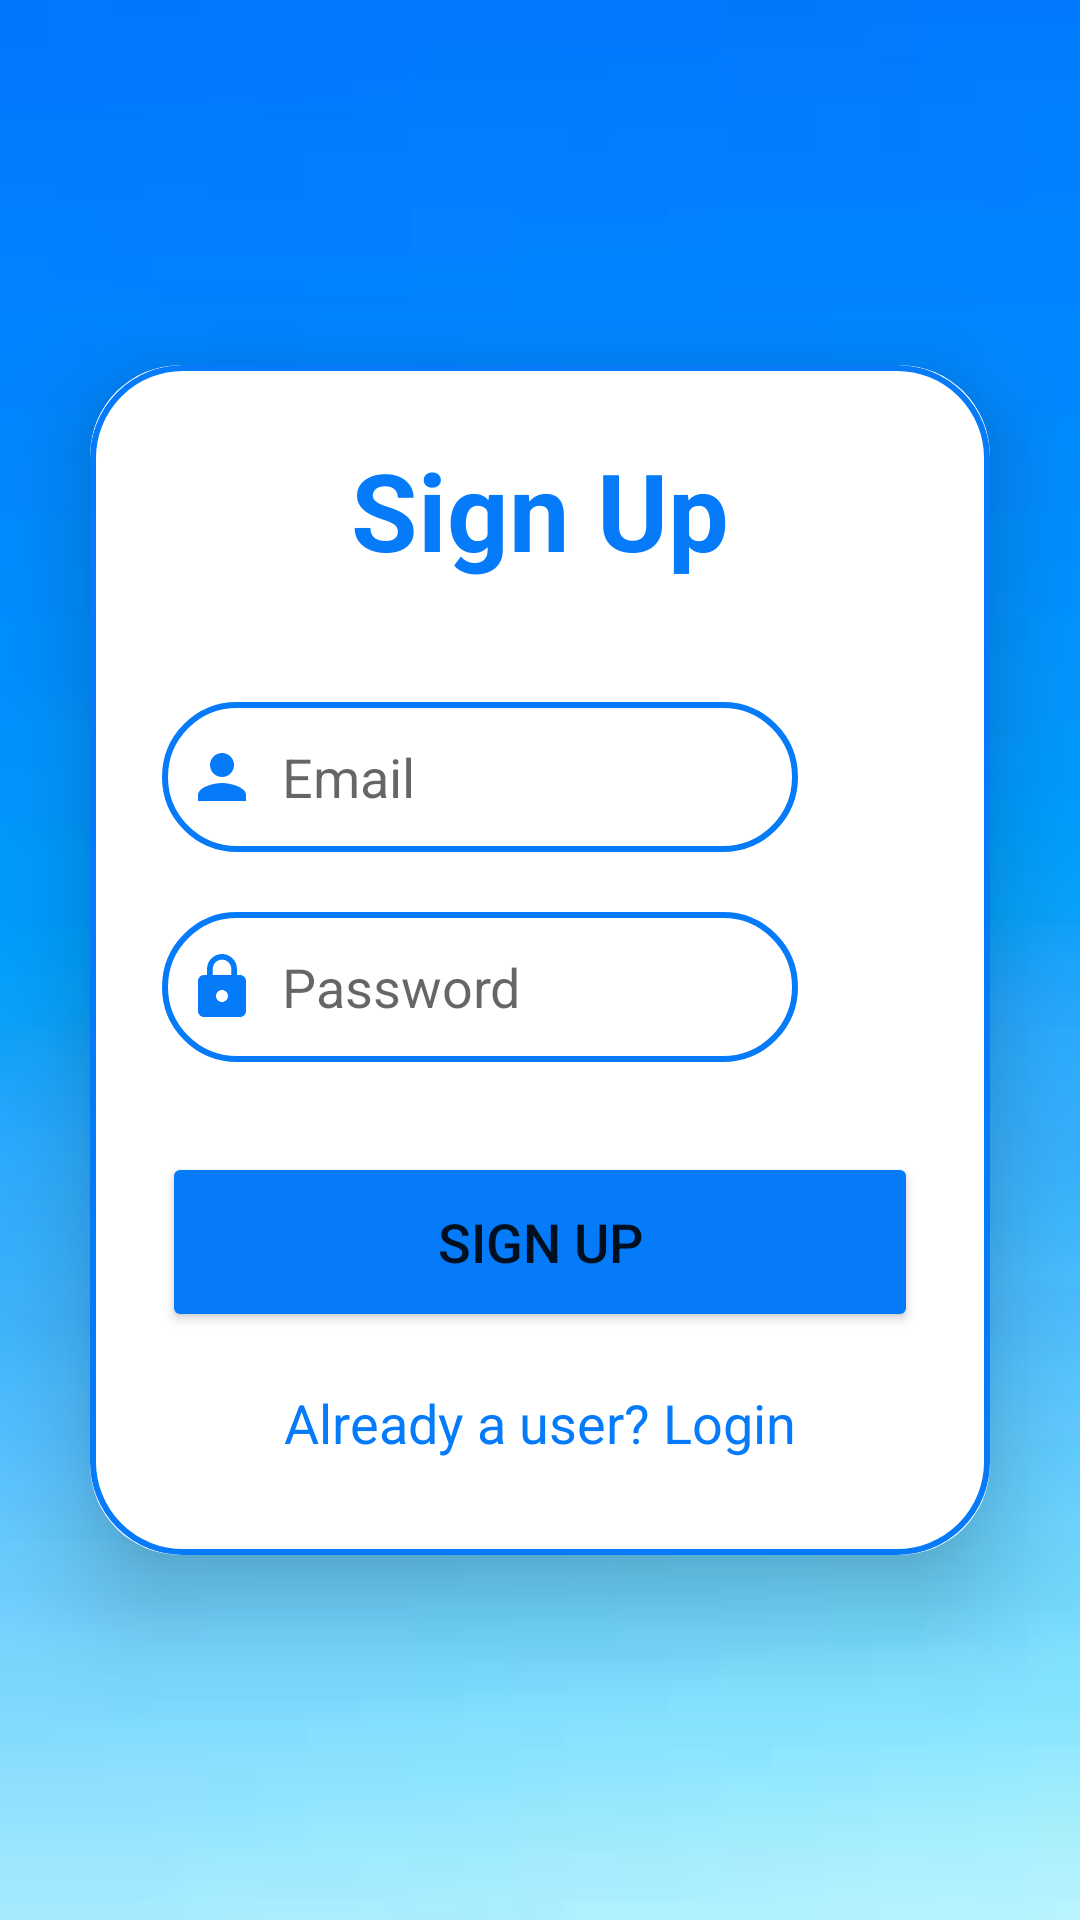

The Android layout XML behind this screen, and the referenced resources:
<!-- AndroidManifest.xml: application theme Theme.ProBudgeting -->
<!-- res/layout/activity_sign_up.xml -->
<?xml version="1.0" encoding="utf-8"?>
<LinearLayout
    xmlns:android="http://schemas.android.com/apk/res/android"
    xmlns:app="http://schemas.android.com/apk/res-auto"
    xmlns:tools="http://schemas.android.com/tools"
    android:layout_width="match_parent"
    android:layout_height="match_parent"
    android:orientation="vertical"
    android:gravity="center"
    android:background="@drawable/budget_app_background"
    tools:context=".SignUpActivity">

    <androidx.cardview.widget.CardView
        android:layout_width="match_parent"
        android:layout_height="wrap_content"
        android:layout_margin="30dp"
        app:cardCornerRadius="30dp"
        app:cardElevation="20dp">

        <LinearLayout
            android:layout_width="match_parent"
            android:layout_height="wrap_content"
            android:orientation="vertical"
            android:layout_gravity="center_horizontal"
            android:padding="24dp"
            android:background="@drawable/custom_edittext">

            <TextView
                android:layout_width="match_parent"
                android:layout_height="wrap_content"
                android:text="Sign Up"
                android:textSize="36sp"
                android:textAlignment="center"
                android:textStyle="bold"
                android:textColor="@color/custom_blue"/>

            <EditText
                android:layout_width="match_parent"
                android:layout_height="50dp"
                android:id="@+id/signup_email"
                android:background="@drawable/custom_edittext"
                android:layout_marginRight="40dp"
                android:layout_marginTop="40dp"
                android:padding="8dp"
                android:hint="Email"
                android:drawableLeft="@drawable/baseline_person_24"
                android:drawablePadding="8dp"
                android:textColor="@color/black"/>

            <EditText
                android:layout_width="match_parent"
                android:layout_height="50dp"
                android:id="@+id/signup_password"
                android:background="@drawable/custom_edittext"
                android:layout_marginRight="40dp"
                android:layout_marginTop="20dp"
                android:padding="8dp"
                android:hint="Password"
                android:drawableLeft="@drawable/baseline_lock_24"
                android:drawablePadding="8dp"
                android:textColor="@color/black"/>
            
            <Button
                android:layout_width="match_parent"
                android:layout_height="60dp"
                android:text="Sign Up"
                android:id="@+id/signup_button"
                android:textSize="18sp"
                android:layout_marginTop="30dp"
                android:backgroundTint="@color/custom_blue"
                app:cornerRadius="20dp"/>

            <TextView
                android:layout_width="wrap_content"
                android:layout_height="wrap_content"
                android:id="@+id/loginRedirectText"
                android:text="Already a user? Login"
                android:layout_gravity="center"
                android:padding="8dp"
                android:layout_marginTop="10dp"
                android:textColor="@color/custom_blue"
                android:textSize="18sp"/>

        </LinearLayout>


    </androidx.cardview.widget.CardView>

</LinearLayout>
<!-- resources referenced by this layout -->
<resources>
  <color name="black">#FF000000</color>
  <color name="custom_blue">#057bfa</color>
  <!-- drawable baseline_lock_24 (drawable) -->
  <vector android:height="24dp" android:tint="#057bfa"
      android:viewportHeight="24" android:viewportWidth="24"
      android:width="24dp" xmlns:android="http://schemas.android.com/apk/res/android">
      <path android:fillColor="@android:color/white" android:pathData="M18,8h-1L17,6c0,-2.76 -2.24,-5 -5,-5S7,3.24 7,6v2L6,8c-1.1,0 -2,0.9 -2,2v10c0,1.1 0.9,2 2,2h12c1.1,0 2,-0.9 2,-2L20,10c0,-1.1 -0.9,-2 -2,-2zM12,17c-1.1,0 -2,-0.9 -2,-2s0.9,-2 2,-2 2,0.9 2,2 -0.9,2 -2,2zM15.1,8L8.9,8L8.9,6c0,-1.71 1.39,-3.1 3.1,-3.1 1.71,0 3.1,1.39 3.1,3.1v2z"/>
  </vector>
  <!-- drawable baseline_person_24 (drawable) -->
  <vector android:height="24dp" android:tint="#057bfa"
      android:viewportHeight="24" android:viewportWidth="24"
      android:width="24dp" xmlns:android="http://schemas.android.com/apk/res/android">
      <path android:fillColor="@android:color/white" android:pathData="M12,12c2.21,0 4,-1.79 4,-4s-1.79,-4 -4,-4 -4,1.79 -4,4 1.79,4 4,4zM12,14c-2.67,0 -8,1.34 -8,4v2h16v-2c0,-2.66 -5.33,-4 -8,-4z"/>
  </vector>
  <!-- drawable budget_app_background: png bitmap (drawable, 12869 bytes) -->
  <!-- drawable custom_edittext (drawable) -->
  <?xml version="1.0" encoding="utf-8"?>
  <shape xmlns:android="http://schemas.android.com/apk/res/android"
      android:shape="rectangle">
  
      <stroke
          android:width="2dp"
          android:color="@color/custom_blue"/>
  
      <corners
          android:radius="30dp"/>
  
  </shape>
  <style name="Theme.ProBudgeting" parent="Theme.MaterialComponents.DayNight.NoActionBar">
          
          <item name="colorPrimary">@color/purple_500</item>
          <item name="colorPrimaryVariant">@color/custom_blue</item>
          <item name="colorOnPrimary">@color/white</item>
          
          <item name="colorSecondary">@color/teal_200</item>
          <item name="colorSecondaryVariant">@color/teal_700</item>
          <item name="colorOnSecondary">@color/black</item>
          
          <item name="android:statusBarColor">?attr/colorPrimaryVariant</item>
          
      </style>
  <color name="purple_500">#FF6200EE</color>
  <color name="white">#FFFFFFFF</color>
  <color name="teal_200">#FF03DAC5</color>
  <color name="teal_700">#FF018786</color>
</resources>
